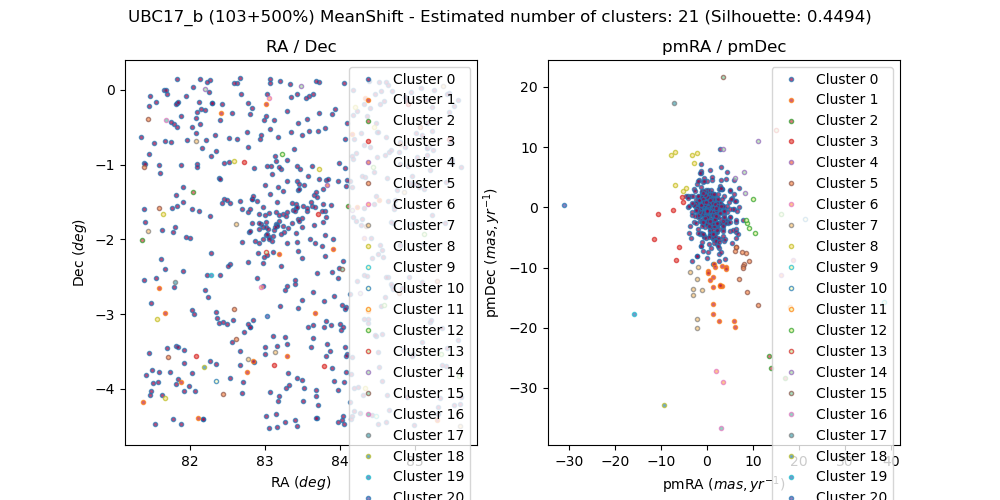

The table this chart was drawn from, first rows:
, source_id, ra, dec, pmra, pmdec, parallax, group, member, in_range
0, 3216846293282747392, 83.93, -2.761, 2.56, -6.693, 0.7428, 0, False, 
1, 3220642387245923712, 82.85, -1.05, 4.376, -2.408, -1.21, 0, False, 
2, 3220230070380992512, 82.46, -1.459, 0.1298, -0.1449, 2.439, 0, True, 
3, 3220128988324923776, 81.81, -1.838, 1.011, -0.15, 1.371, 0, False, 
4, 3210657966963846528, 82.36, -3.902, 21.26, -1.917, 1.812, 10, False, 
5, 3217381373193235584, 84.48, -1.419, 0.8065, 1.621, 0.515, 0, False, 
6, 3217548571975395072, 83.63, -1.56, 5.895, -0.2807, 0.5406, 0, False, 
7, 3217789807403094272, 84.49, -0.4479, 3.893, -0.277, 3.876, 0, False, 
8, 3216892507130585600, 83.99, -2.38, 0.3843, 1.99, 0.6471, 0, False, 
9, 3216517191413291776, 84.57, -2.231, 3.212, -0.02703, 0.8426, 0, False, 
10, 3216491185384508160, 84.65, -2.5, 0.04609, 1.806, 0.0171, 0, False, 
11, 3217146283867288704, 82.97, -2.001, -0.2413, -0.1314, 0.4864, 0, False, 
12, 3216908377033900800, 83.3, -2.621, -0.501, 1.086, 0.308, 0, False, 
13, 3217568187089455744, 83.65, -1.404, 0.2264, 0.2146, 0.03376, 0, False, 
14, 3220191003358323840, 81.91, -1.494, 0.7479, -0.588, 0.4441, 0, False, 
15, 3220220488308830720, 82.13, -1.619, 1.647, 2.114, 0.03363, 0, False, 
16, 3217649349087709696, 83.72, -1.064, -6.879, 9.196, 1.252, 8, False, 
17, 3220354418273876864, 82.22, -0.6717, 0.1861, -0.4681, 2.346, 0, True, 
18, 3217700785616053376, 84.18, -0.9321, -1.276, -6.397, 0.5822, 0, False, 
19, 3217520220894501376, 85.17, -0.8719, 0.002948, 1.41, -1.192, 0, False, 
20, 3209840922447649152, 83.15, -4.336, 1.664, -1.174, -1.044, 0, False, 
21, 3220789554295564544, 83.91, -0.3206, -0.1739, -1.31, 0.882, 0, False, 
22, 3220181902323447168, 81.65, -1.664, -3.142, 8.723, 1.198, 8, False, 
23, 3220186506528384256, 81.59, -1.586, 8.703, -14, 2.941, 5, False, 
24, 3210637312463771136, 81.59, -3.779, 1.784, -0.6513, -0.4173, 0, False, 
25, 3219285727331391232, 85.26, 0.003077, 0.2057, -7.404, -0.1218, 0, False, 
26, 3209812713102518784, 83.27, -4.442, 2.028, -5.317, 0.7029, 0, False, 
27, 3220335387273641728, 82.35, -0.8224, 2.922, 3.46, 0.9916, 0, False, 
28, 3220546592290539136, 82.08, -0.5736, 1.594, -0.9005, -1.511, 0, False, 
29, 3217594510945505536, 83.83, -1.271, 18.75, -8.813, 1.203, 4, False, 
30, 3217248164782066560, 82.82, -1.46, 3.018, 0.5475, 0.5335, 0, False, 
31, 3220751410691499648, 83.12, -0.3974, -1.673, -1.463, 0.6263, 0, False, 
32, 3217811454036830464, 84.2, -0.2345, -5.174, 2.702, 0.1412, 8, False, 
33, 3220272612031875328, 82.39, -1.184, -0.05794, -0.4278, 2.422, 0, True, 
34, 3217314749659525120, 84.71, -1.781, 0.8973, -0.6206, 0.8893, 0, False, 
35, 3210617628631134208, 81.58, -3.913, 2.167, -3.094, 0.5844, 0, False, 
36, 3216880721740550784, 84.03, -2.399, 3.56, 21.56, 2.62, 15, False, 
37, 3220647167539976832, 83.15, -0.9495, -0.316, 0.1631, 2.336, 0, True, 
38, 3219302670978232192, 84.88, -0.1331, 1.104, -4.97, 0.53, 0, False, 
39, 3220334695783972352, 82.28, -0.8846, 2.379, 0.8882, 0.3957, 0, False, 
40, 3217642094887421184, 83.22, -1.059, 0.9331, 2.446, 0.1166, 0, False, 
41, 3210611611379326976, 81.63, -4.077, 5.131, -3.856, -0.1183, 0, False, 
42, 3220811853765782144, 83.6, -0.08081, 2.827, -5.246, 1.139, 0, False, 
43, 3216651885881390720, 85.23, -1.671, -2.682, 3.093, 0.9618, 0, False, 
44, 3216793168830511104, 82.59, -2.938, 6.279, -6.606, 0.6455, 5, False, 
45, 3215872847535107712, 83.5, -3.884, 0.695, 0.6664, 0.2102, 0, False, 
46, 3215693829001009408, 84.24, -3.979, 0.3755, -2.904, 0.1289, 0, False, 
47, 3217483116672957056, 84.97, -1.15, 2.254, -1.544, 1.21, 0, False, 
48, 3220318168750726400, 81.88, -1.012, 0.3987, -3.307, 2.526, 0, False, 
49, 3220329644902356480, 82.46, -0.978, 3.746, -1.334, -0.01181, 0, False, 
50, 3217090483646623872, 82.28, -2.177, -1.464, -2.238, 1.083, 0, False, 
51, 3220126681927649792, 81.78, -1.901, -1.928, -0.3482, -0.8304, 0, False, 
52, 3220772885528091136, 83.06, -0.1029, 1.887, -27.11, 2.453, 6, False, 
53, 3217543830331504640, 83.71, -1.659, -5.3, 1.66, 0.942, 3, False, 
54, 3217717067836161920, 84.8, -0.8307, 0.9382, -0.3268, 0.1373, 0, False, 
55, 3220550101279081600, 81.67, -0.6812, 0.03932, 0.05616, 2.368, 0, True, 
56, 3217764209396292480, 84.29, -0.5831, 2.418, 0.1342, 0.4858, 0, False, 
57, 3216063986462229120, 84.02, -3.212, 4.39, 0.1658, 1.359, 0, False, 
58, 3220639917635224832, 83.09, -1.022, 0.5834, 0.09153, 2.38, 0, True, 
59, 3220577108033309824, 81.35, -0.6311, -0.1724, 0.2074, 2.397, 0, True, 
... 558 more rows
